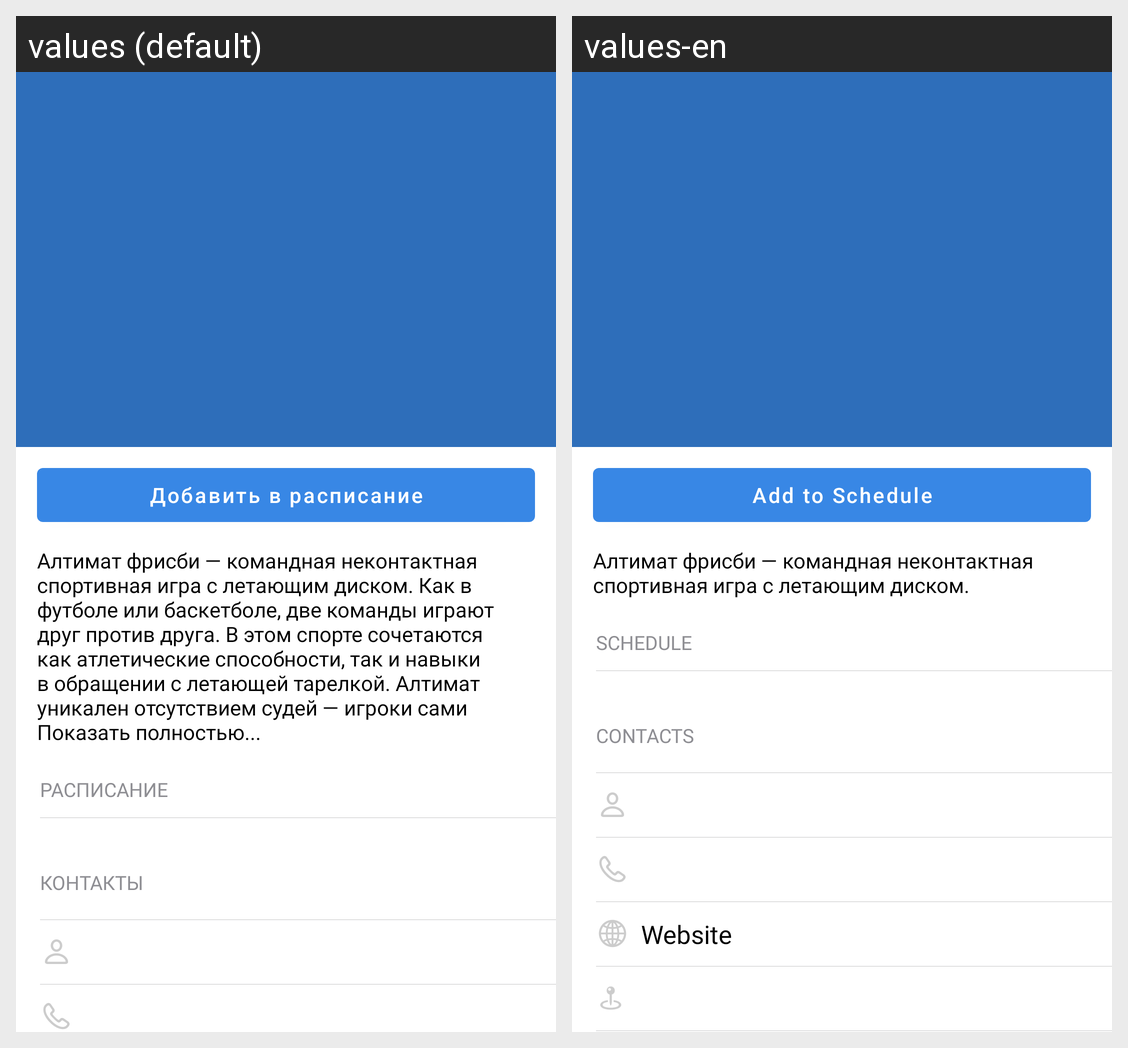

Strings drawn on this Android screen and how each of the app's shown locales translates them:
Android screen res/layout/fragment_sport_section_details.xml rendered under 2 locales, left to right: values (default), values-en. Device: Nexus 5 (rendered at 1080×1920; each locale shown at half size, 540×960, under a caption strip naming it); theme Theme.MIPT.
Strings drawn on this screen, with the default value and each locale's value (text and hints the layout hard-codes, and strings that could not be matched under every locale, appear in the picture but are not listed):

section_add_to_schedule
  values: Добавить в расписание
  values-en: Add to Schedule

section_detail_example
  values: Алтимат фрисби — командная неконтактная спортивная игра с летающим диском. Как в футболе или баскетболе, две команды играют друг против друга. В этом спорте сочетаются как атлетические способности, так и навыки в обращении с летающей тарелкой. Алтимат уникален отсутствием судей — игроки сами Показать полностью...
  values-en: Алтимат фрисби — командная неконтактная спортивная игра с летающим диском. 

section_schedule_title
  values: Расписание
  values-en: Schedule

section_contacts
  values: Контакты
  values-en: Contacts
